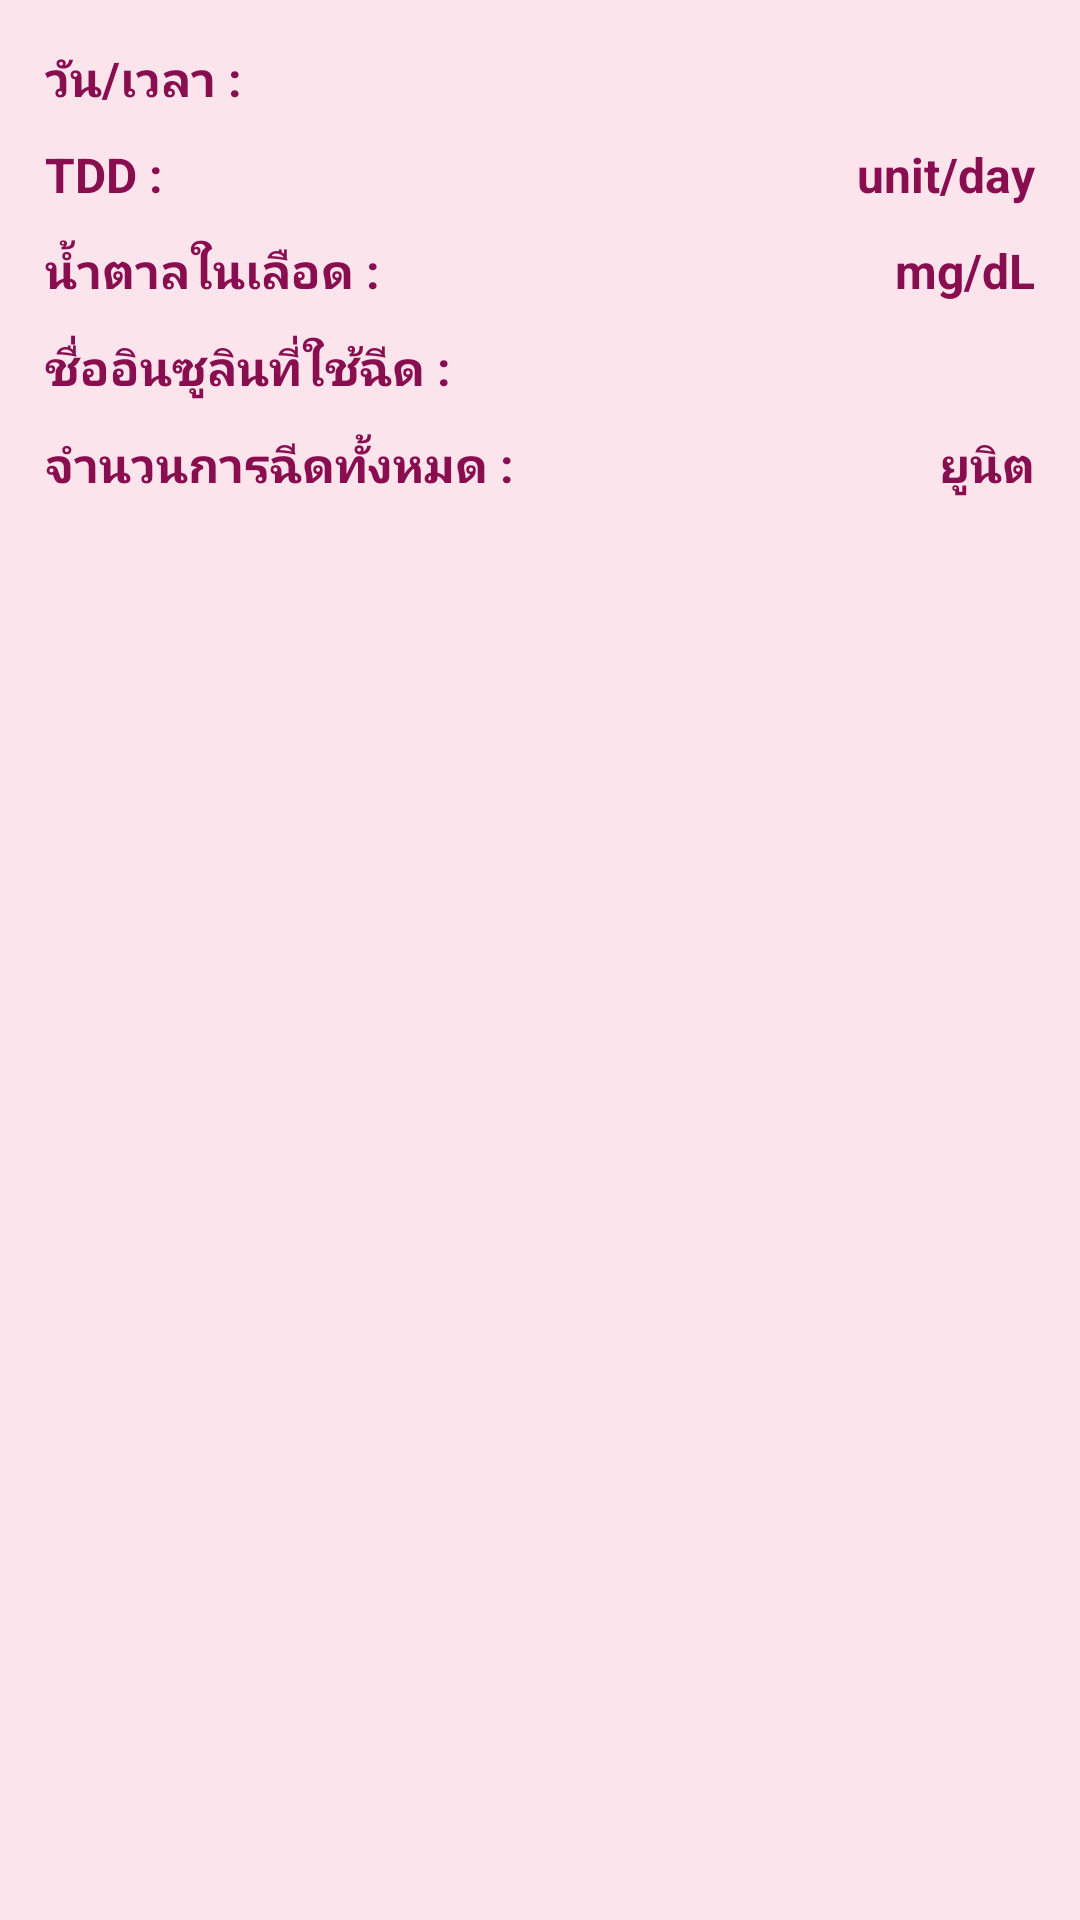

Write the Android layout XML for this screen, with the resource values it uses.
<!-- AndroidManifest.xml: application theme AppTheme.NoActionBar -->
<!-- res/layout/history_listview_calculator.xml -->
<?xml version="1.0" encoding="utf-8"?>
<LinearLayout xmlns:android="http://schemas.android.com/apk/res/android"
    android:orientation="vertical"
    android:layout_width="match_parent"
    android:layout_height="match_parent"
    android:background="#FCE4EC">

    <RelativeLayout
        android:layout_width="match_parent"
        android:layout_height="wrap_content"
        android:layout_margin="10dp">

        <LinearLayout
            android:id="@+id/listDateTime"
            android:layout_width="match_parent"
            android:layout_height="wrap_content"
            android:layout_margin="5dp">
            <TextView
                android:text="วัน/เวลา : "
                android:textStyle="bold"
                android:textSize="16sp"
                android:textColor="#880E4F"
                android:layout_width="wrap_content"
                android:layout_height="wrap_content" />
            <TextView
                android:id="@+id/his_listview_dateTime"
                android:layout_width="0dp"
                android:layout_height="wrap_content"
                android:layout_weight="1"
                android:textSize="16sp"
                android:textColor="#000000"
                android:gravity="center"/>

        </LinearLayout>
        <LinearLayout
            android:id="@+id/listTDD"
            android:layout_below="@+id/listDateTime"
            android:layout_width="match_parent"
            android:layout_height="wrap_content"
            android:layout_margin="5dp">

            <TextView
                android:layout_width="wrap_content"
                android:layout_height="wrap_content"
                android:text="TDD : "
                android:textColor="#880E4F"
                android:textSize="16sp"
                android:textStyle="bold" />

            <TextView
                android:id="@+id/his_listview_tDD"
                android:layout_width="0dp"
                android:layout_height="wrap_content"
                android:layout_weight="1"
                android:textSize="16sp"
                android:textColor="#000000"
                android:gravity="center"/>
            <TextView
                android:layout_width="wrap_content"
                android:layout_height="wrap_content"
                android:textStyle="bold"
                android:textSize="16sp"
                android:textColor="#880E4F"
                android:text="unit/day" />

        </LinearLayout>
        <LinearLayout
            android:id="@+id/listBloodSugar"
            android:layout_below="@+id/listTDD"
            android:layout_width="match_parent"
            android:layout_height="wrap_content"
            android:layout_margin="5dp">

            <TextView
                android:layout_width="wrap_content"
                android:layout_height="wrap_content"
                android:text="น้ำตาลในเลือด : "
                android:textSize="16sp"
                android:textStyle="bold"
                android:textColor="#880E4F"/>

            <TextView
                android:id="@+id/his_listview_bloodSugar"
                android:layout_width="0dp"
                android:layout_height="wrap_content"
                android:layout_weight="1"
                android:textSize="16sp"
                android:textColor="#000000"
                android:gravity="center"/>
            <TextView
                android:layout_width="wrap_content"
                android:layout_height="wrap_content"
                android:textStyle="bold"
                android:textSize="16sp"
                android:textColor="#880E4F"
                android:text="mg/dL" />
        </LinearLayout>
        <LinearLayout
            android:id="@+id/listNameInsulin"
            android:layout_below="@+id/listBloodSugar"
            android:layout_width="match_parent"
            android:layout_height="wrap_content"
            android:layout_margin="5dp">

            <TextView
                android:layout_width="wrap_content"
                android:layout_height="wrap_content"
                android:text="ชื่ออินซูลินที่ใช้ฉีด : "
                android:textSize="16sp"
                android:textStyle="bold"
                android:textColor="#880E4F"/>

            <TextView
                android:id="@+id/his_listview_insulinName"
                android:layout_width="0dp"
                android:layout_height="wrap_content"
                android:layout_weight="1"
                android:textSize="16sp"
                android:textColor="#000000"
                android:gravity="center" />
        </LinearLayout>

        <LinearLayout
            android:id="@+id/listSumUnit"
            android:layout_width="match_parent"
            android:layout_height="wrap_content"
            android:layout_below="@+id/listNameInsulin"
            android:layout_margin="5dp">

            <TextView
                android:layout_width="wrap_content"
                android:layout_height="wrap_content"
                android:text="จำนวนการฉีดทั้งหมด : "
                android:textSize="16sp"
                android:textStyle="bold"
                android:textColor="#880E4F"/>

            <TextView
                android:id="@+id/his_listview_insulinUnits"
                android:layout_width="0dp"
                android:layout_height="wrap_content"
                android:layout_weight="1"
                android:textSize="16sp"
                android:textColor="#000000"
                android:gravity="center"/>

            <TextView
                android:layout_width="wrap_content"
                android:layout_height="wrap_content"
                android:textStyle="bold"
                android:textSize="16sp"
                android:text="ยูนิต"
                android:textColor="#880E4F"/>
        </LinearLayout>


    </RelativeLayout>

</LinearLayout>
<!-- resources referenced by this layout -->
<resources>
  <style name="AppTheme.NoActionBar">
              <item name="windowActionBar">false</item>
              <item name="windowNoTitle">true</item>
              <item name="colorAccent">@color/colorAccent1</item>
          </style>
  <color name="colorAccent1">#FFF176</color>
</resources>
